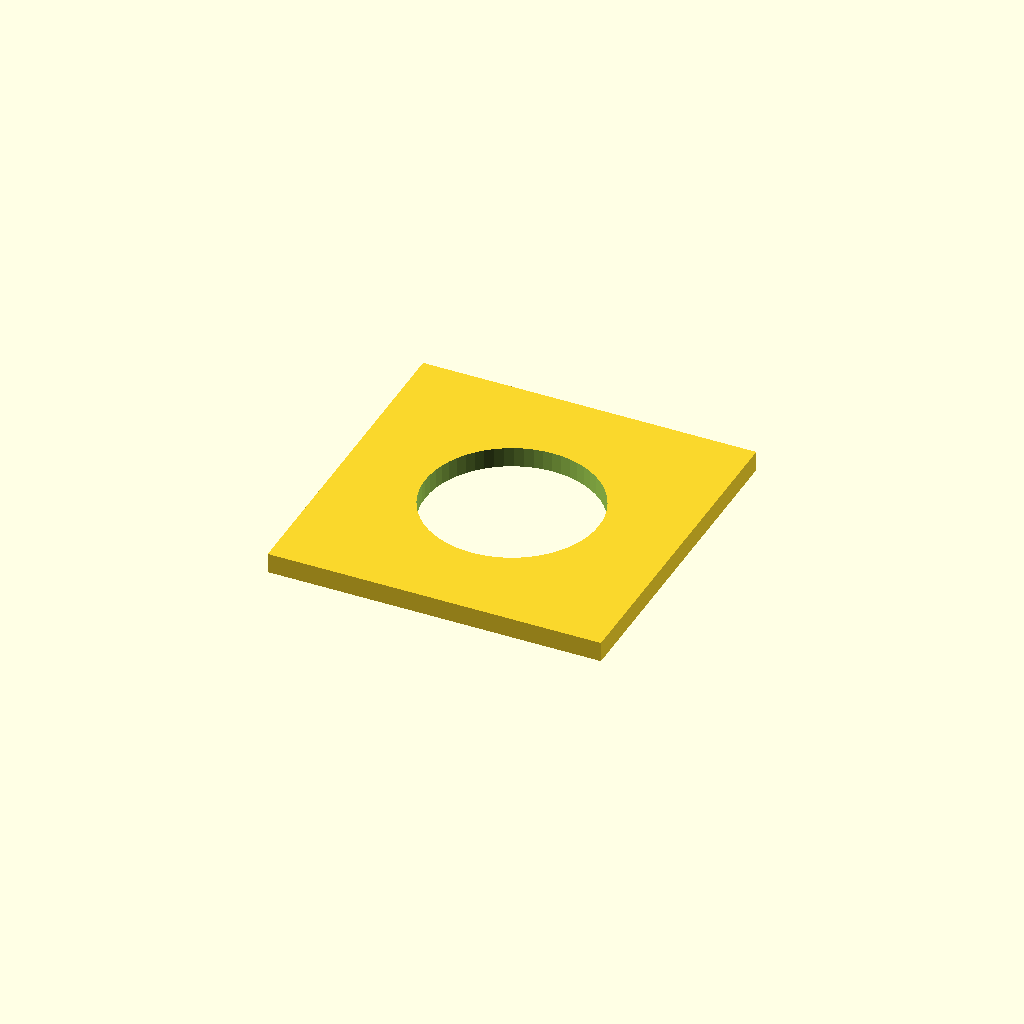
Cell 1: rendered with the file's own defaults.
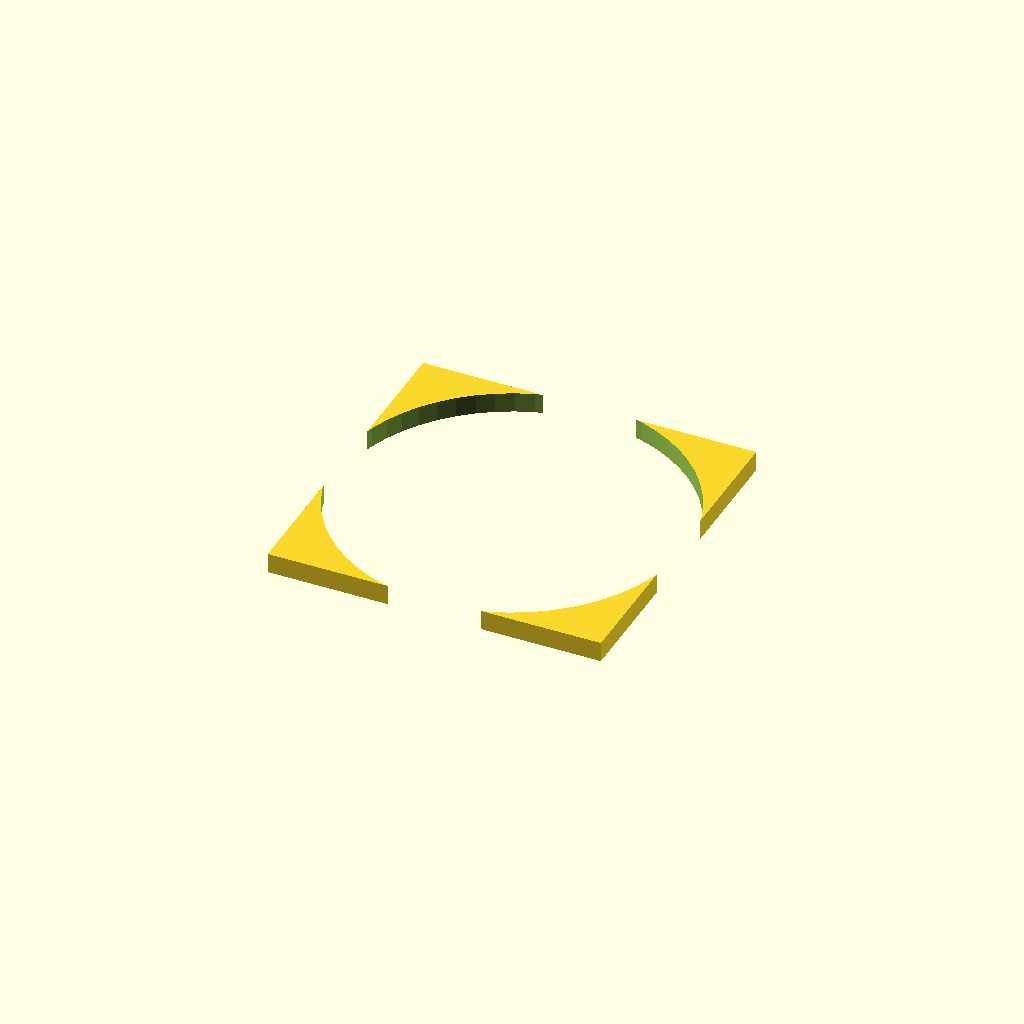
Cell 2: the same model with hole_d = 52.
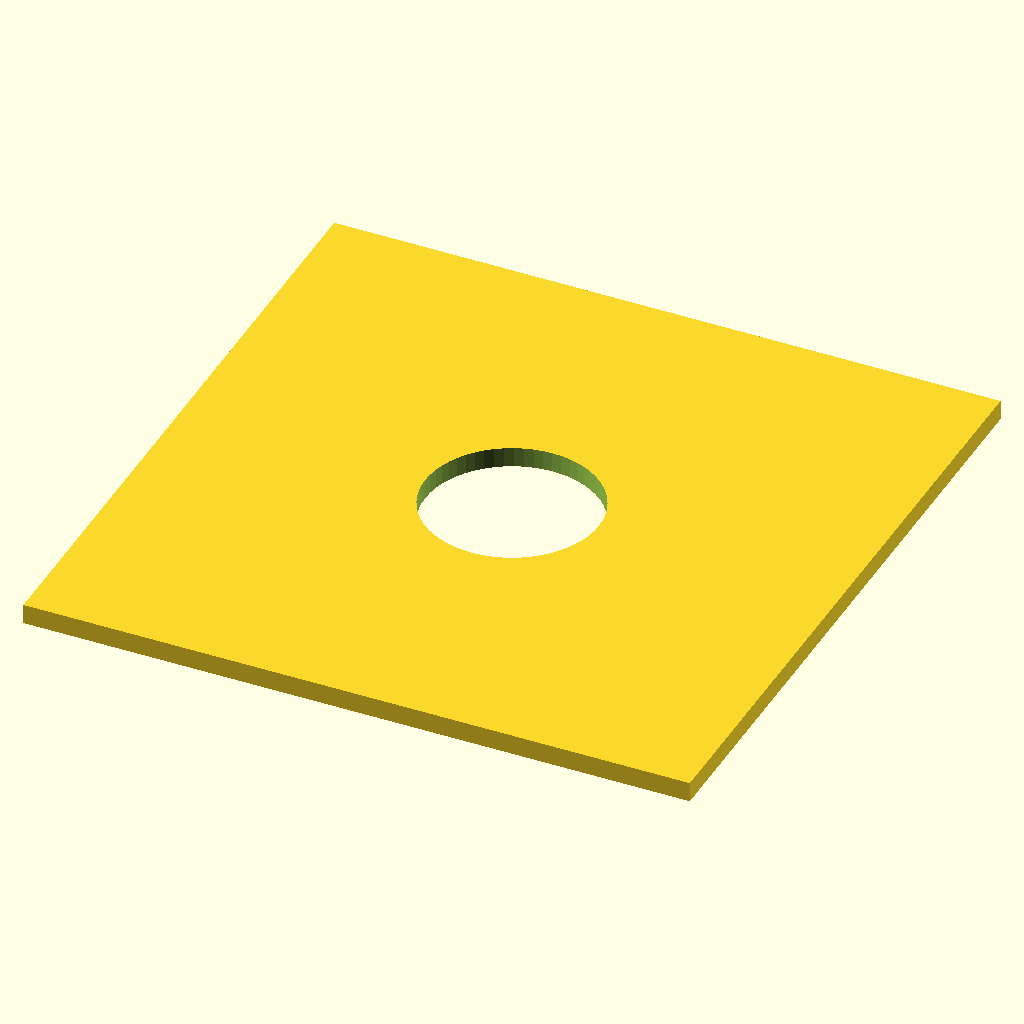
Cell 3: the same model with side = 100.
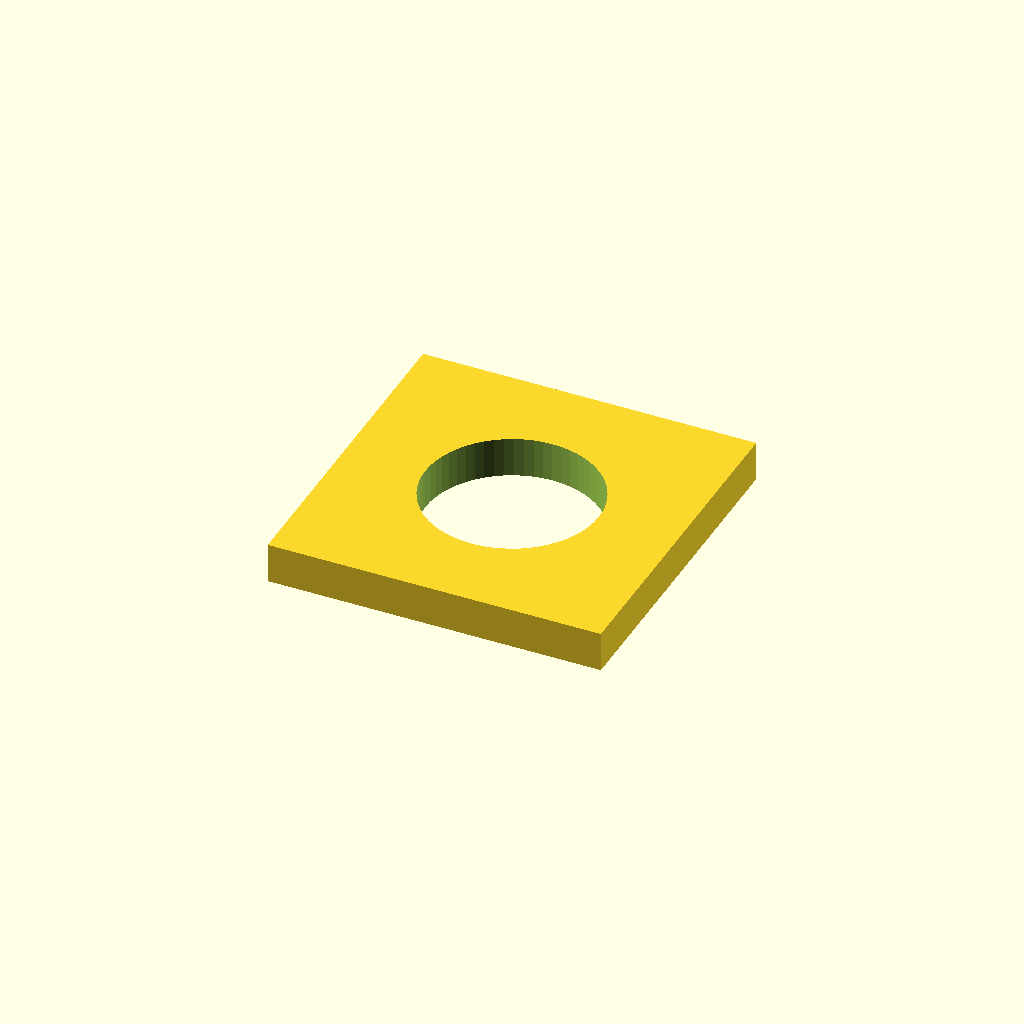
Cell 4: the same model with thickness = 6.
One fixed orthographic camera (rotation 55°, 0°, 25°; colour scheme Cornfield) for every cell.
OpenSCAD source file optional_data/data/parts/part_0878.scad:
// Square mounting washer.
$fn = 60;
eps = 0.02;
hole_d = 26;
side = 50;
thickness = 3;
difference() {
    cube([side,side,thickness],center=true);
    translate([0,0,-thickness/2-eps]) cylinder(d=hole_d,h=thickness+2*eps);
}
Customizer parameters (derived from the source; name, type, default, range or options):
eps: number, default 0.02
hole_d: number, default 26
side: number, default 50
thickness: number, default 3
